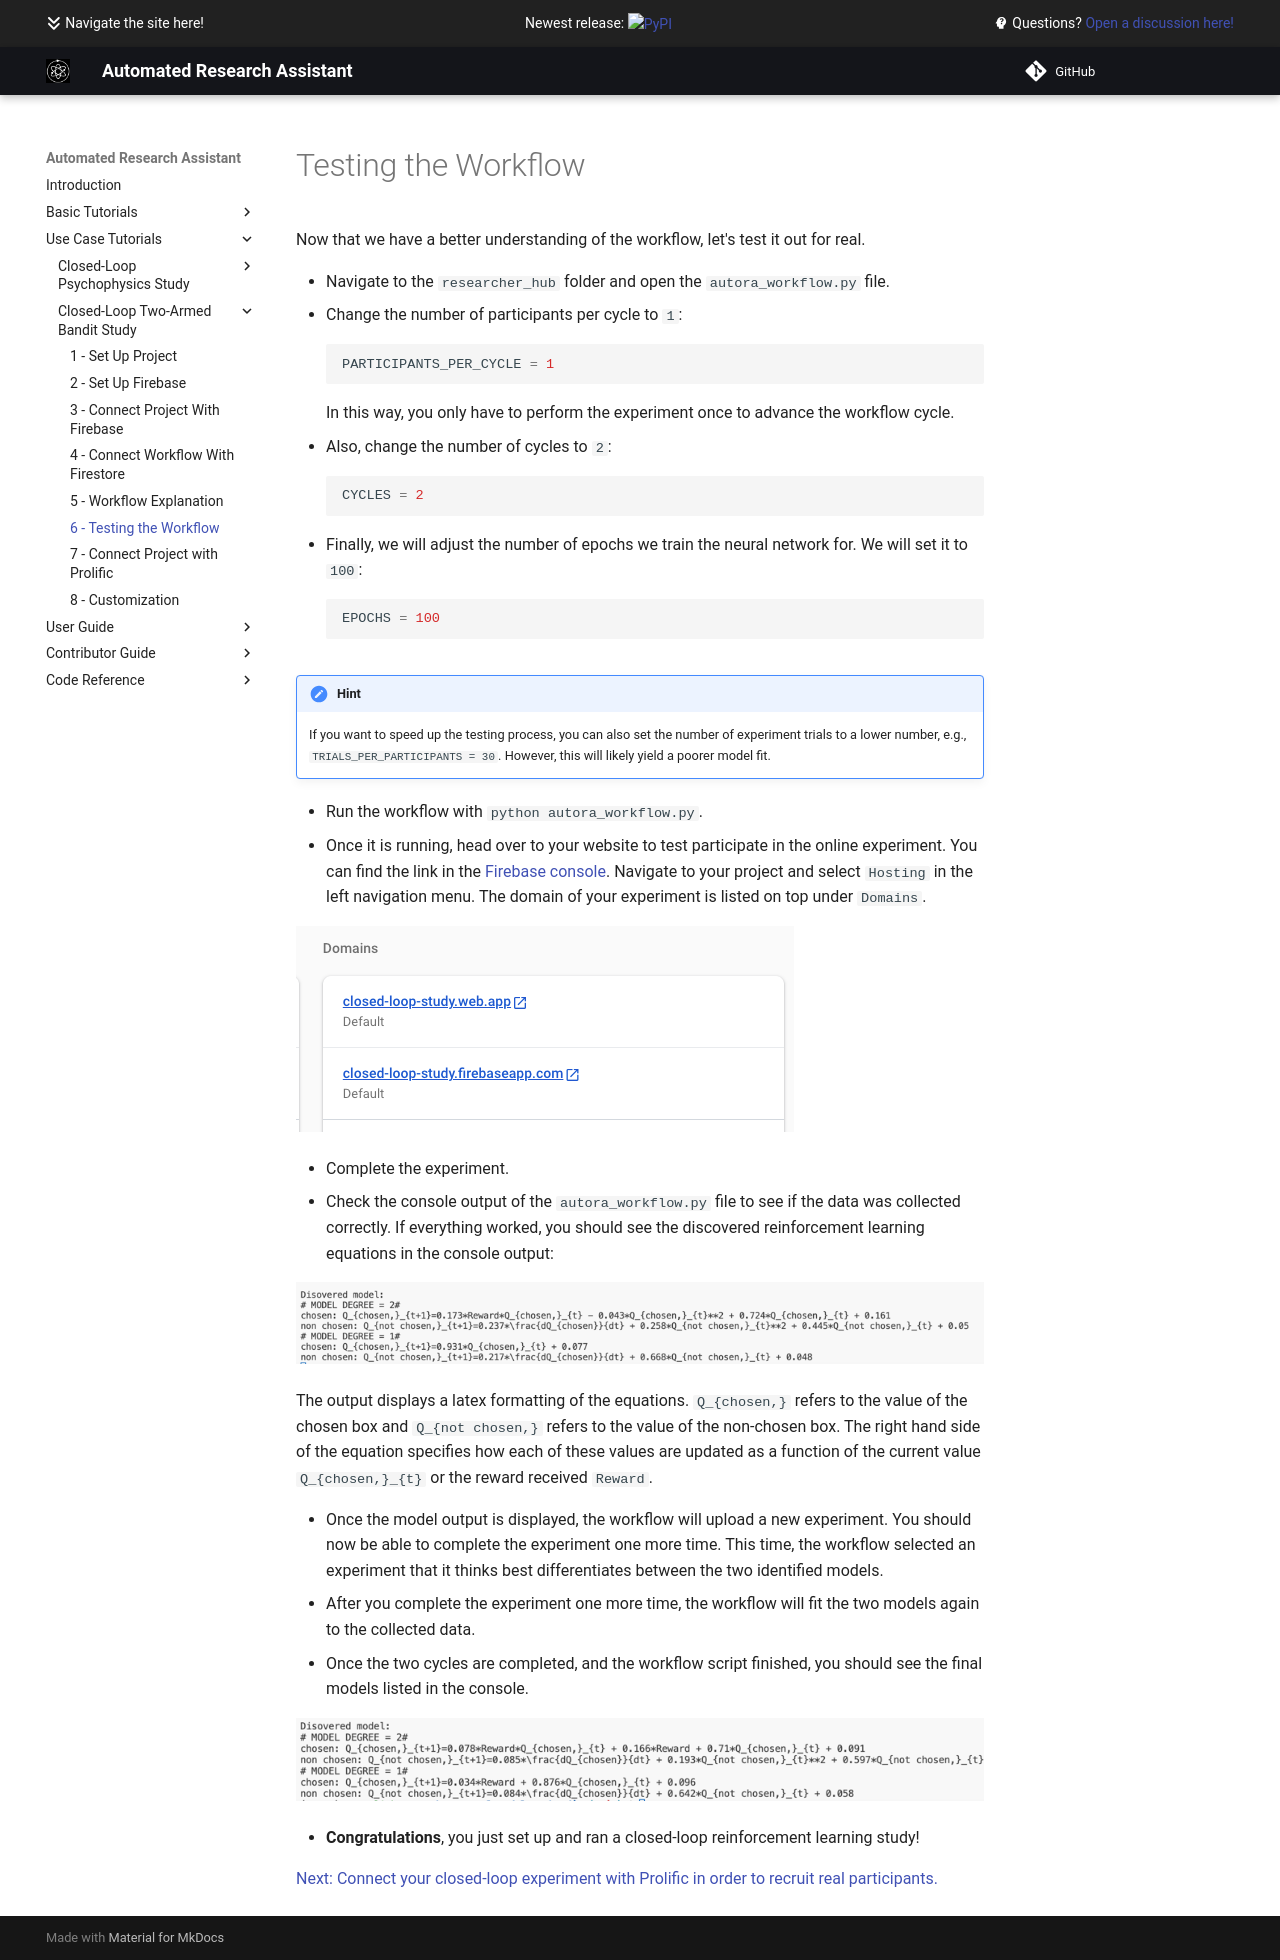

repository: AutoResearch/autora · page: examples/closed-loop-bandit-task/testing/index.html · generator: mkdocs

# Testing the Workflow

Now that we have a better understanding of the workflow, let's test it out for real.

- Navigate to the `researcher_hub` folder and open the `autora_workflow.py` file.
- Change the number of participants per cycle to ``1``:
```python
PARTICIPANTS_PER_CYCLE = 1
```
In this way, you only have to perform the experiment once to advance the workflow cycle.

- Also, change the number of cycles to ``2``:
```python
CYCLES = 2
```

- Finally, we will adjust the number of epochs we train the neural network for. We will set it to ``100``:
```python
EPOCHS = 100
```

!!! hint
    If you want to speed up the testing process, you can also set the number of experiment trials to a lower number, e.g., ``TRIALS_PER_PARTICIPANTS = 30``. However, this will likely yield a poorer model fit. 

- Run the workflow with `python autora_workflow.py`.
- Once it is running, head over to your website to test participate in the online experiment. You can find the link in the [Firebase console](https://console.firebase.google.com/). Navigate to your project and select ``Hosting`` in the left navigation menu. The domain of your experiment is listed on top under ``Domains``.

![domain.png](../img/domain.png)

- Complete the experiment.
- Check the console output of the `autora_workflow.py` file to see if the data was collected correctly. If everything worked, you should see the discovered reinforcement learning equations in the console output: 

![discovered_models.png](img/discovered_models.png)

The output displays a latex formatting of the equations. ``Q_{chosen,}`` refers to the value of the chosen box and ``Q_{not chosen,}`` refers to the value of the non-chosen box. The right hand side of the equation specifies how each of these values are updated as a function of the current value ``Q_{chosen,}_{t}`` or the reward received ``Reward``. 

- Once the model output is displayed, the workflow will upload a new experiment. You should now be able to complete the experiment one more time. This time, the workflow selected an experiment that it thinks best differentiates between the two identified models. 
- After you complete the experiment one more time, the workflow will fit the two models again to the collected data. 
- Once the two cycles are completed, and the workflow script finished, you should see the final models listed in the console.

![final_models.png](img/final_models.png)

- **Congratulations**, you just set up and ran a closed-loop reinforcement learning study!

[Next: Connect your closed-loop experiment with Prolific in order to recruit real participants.](prolific.md)
